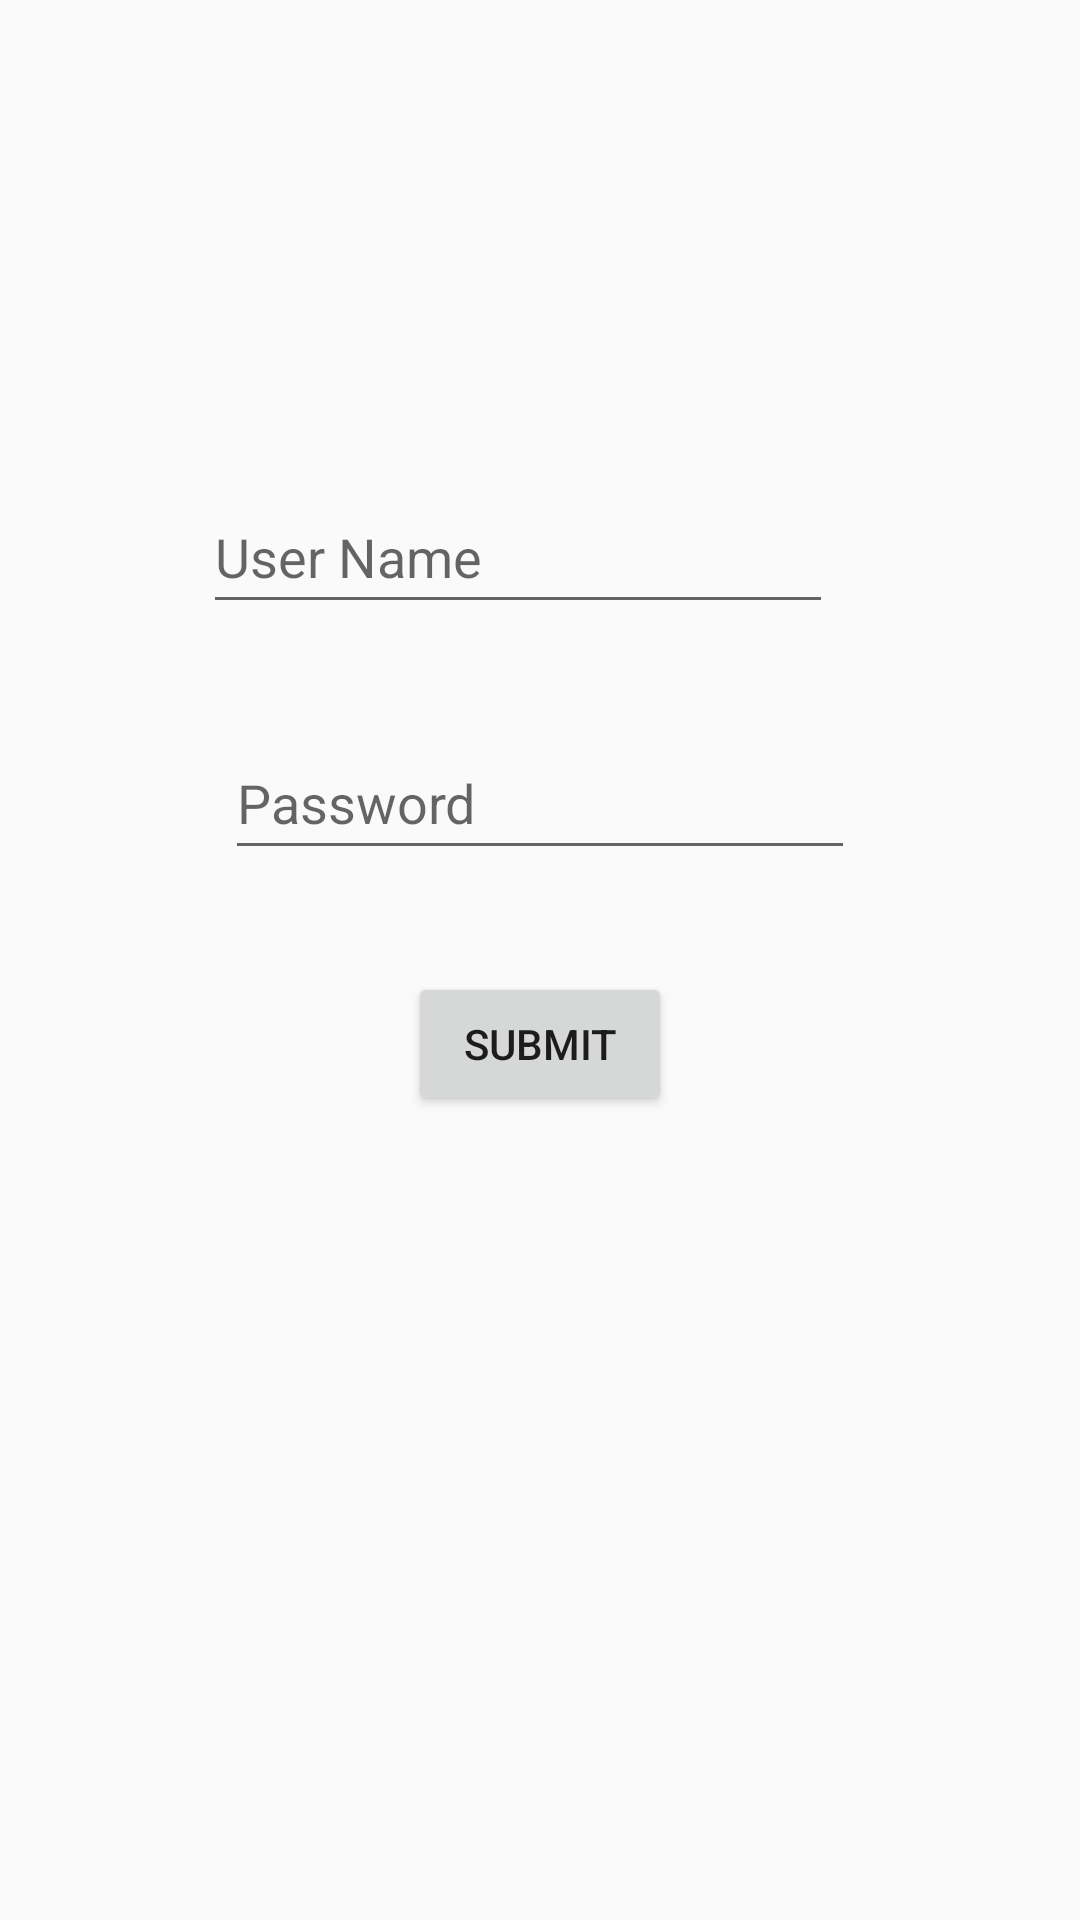

The Android layout XML behind this screen, and the referenced resources:
<!-- AndroidManifest.xml: application theme Theme.AppCompat.Light.NoActionBar.FullScreen -->
<!-- res/layout/activity_registration.xml -->
<?xml version="1.0" encoding="utf-8"?>
<androidx.constraintlayout.widget.ConstraintLayout xmlns:android="http://schemas.android.com/apk/res/android"
    xmlns:app="http://schemas.android.com/apk/res-auto"
    xmlns:tools="http://schemas.android.com/tools"
    android:layout_width="match_parent"
    android:layout_height="match_parent"
    tools:context=".REgistrationActivity">

    <EditText
        android:id="@+id/elemRegName"
        android:layout_width="wrap_content"
        android:layout_height="wrap_content"
        android:layout_marginTop="160dp"
        android:ems="10"
        android:hint="User Name"
        android:inputType="textPersonName"
        android:minHeight="48dp"
        app:layout_constraintEnd_toEndOf="parent"
        app:layout_constraintHorizontal_bias="0.452"
        app:layout_constraintStart_toStartOf="parent"
        app:layout_constraintTop_toTopOf="parent" />

    <Button
        android:id="@+id/elemSubmit"
        android:layout_width="wrap_content"
        android:layout_height="wrap_content"
        android:layout_marginBottom="268dp"
        android:text="Submit"
        app:layout_constraintBottom_toBottomOf="parent"
        app:layout_constraintEnd_toEndOf="parent"
        app:layout_constraintStart_toStartOf="parent" />

    <EditText
        android:id="@+id/elemRegPassword"
        android:layout_width="wrap_content"
        android:layout_height="wrap_content"
        android:ems="10"
        android:hint="Password"
        android:inputType="textPersonName"
        android:minHeight="48dp"
        app:layout_constraintBottom_toTopOf="@+id/elemSubmit"
        app:layout_constraintEnd_toEndOf="parent"
        app:layout_constraintStart_toStartOf="parent"
        app:layout_constraintTop_toBottomOf="@+id/elemRegName" />
</androidx.constraintlayout.widget.ConstraintLayout>
<!-- resources referenced by this layout -->
<resources>
  <style name="Theme.AppCompat.Light.NoActionBar.FullScreen" parent="@style/Theme.AppCompat.Light.NoActionBar">
          <item name="android:windowNoTitle">
              true
          </item>
          <item name="android:windowFullscreen">true</item>
          <item name="android:windowActionBar">
              false
          </item>
          <item name="android:windowContentOverlay">@null</item>
      </style>
</resources>
